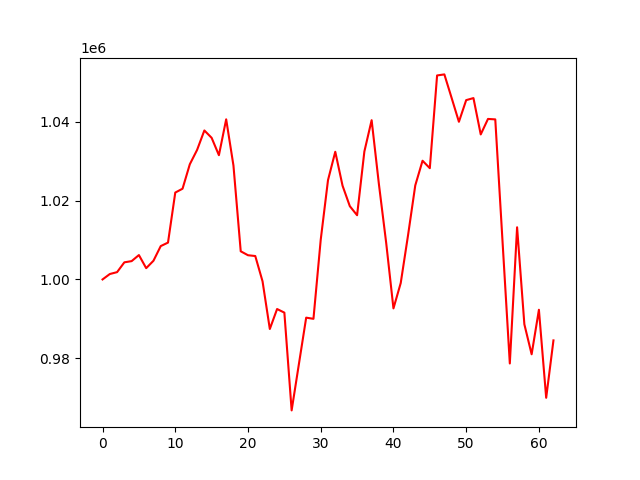

Source data for this figure (header and first rows):
account_value, date, daily_return
1000000, 2018-01-02, 
1001375, 2018-01-03, 0.001375
1001856, 2018-01-04, 0.0004804
1004344, 2018-01-05, 0.002483
1004651, 2018-01-08, 0.0003058
1006188, 2018-01-09, 0.00153
1002862, 2018-01-10, -0.003306
1004741, 2018-01-11, 0.001873
1008464, 2018-01-12, 0.003706
1009355, 2018-01-16, 0.0008835
1022056, 2018-01-17, 0.01258
1023031, 2018-01-18, 0.0009541
1029239, 2018-01-19, 0.006068
1032880, 2018-01-22, 0.003538
1037817, 2018-01-23, 0.00478
1035948, 2018-01-24, -0.001802
1031542, 2018-01-25, -0.004253
1040649, 2018-01-26, 0.008829
1028916, 2018-01-29, -0.01127
1007145, 2018-01-30, -0.02116
1006145, 2018-01-31, -0.000993
1005942, 2018-02-01, -0.0002015
999520, 2018-02-02, -0.006384
987422, 2018-02-05, -0.0121
992493, 2018-02-06, 0.005135
991576, 2018-02-07, -0.0009238
966759, 2018-02-08, -0.02503
978537, 2018-02-09, 0.01218
990301, 2018-02-12, 0.01202
990006, 2018-02-13, -0.0002977
1010087, 2018-02-14, 0.02028
1025202, 2018-02-15, 0.01496
1032407, 2018-02-16, 0.007028
1023797, 2018-02-20, -0.00834
1018601, 2018-02-21, -0.005075
1016299, 2018-02-22, -0.00226
1032467, 2018-02-23, 0.01591
1040428, 2018-02-26, 0.007711
1024178, 2018-02-27, -0.01562
1009286, 2018-02-28, -0.01454
992648, 2018-03-01, -0.01648
999089, 2018-03-02, 0.006489
1011148, 2018-03-05, 0.01207
1023877, 2018-03-06, 0.01259
1030131, 2018-03-07, 0.006108
1028239, 2018-03-08, -0.001837
1051780, 2018-03-09, 0.0229
1052048, 2018-03-12, 0.0002547
1046064, 2018-03-13, -0.005688
1040019, 2018-03-14, -0.005779
1045518, 2018-03-15, 0.005288
1046034, 2018-03-16, 0.000493
1036811, 2018-03-19, -0.008817
1040745, 2018-03-20, 0.003795
1040629, 2018-03-21, -0.000112
1009581, 2018-03-22, -0.02984
978669, 2018-03-23, -0.03062
1013241, 2018-03-26, 0.03533
988616, 2018-03-27, -0.0243
981001, 2018-03-28, -0.007702
... 3 more rows
